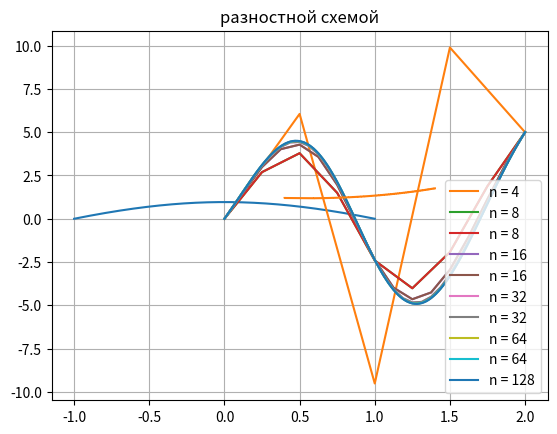

This chart was generated by the following Python code:
import numpy as np
import matplotlib.pyplot as plt

k = 2

a = np.sin(k)
b = np.cos(k)

A = -1
B = 1

def q(x):
    return (1 + b * x * x) / a

def f(x):
    return -1 / a

def p(x):
    return 0

def решить_разностной_схемой(p, q, f, A, B, Ua, Ub, n=2_000, *, check=True):
    if check and n > 2_000:
        n = 2_000

    h = (B - A) / n
    xs = [(round(x, 3) if check else x) for x in np.linspace(A, B, n + 1)]

    diags = [
        [(1 + h * p(x) / 2) for x in xs],
        [(1*h*h*q(x) - 2) for x in xs],
        [(1 - h * p(x) / 2) for x in xs]
    ]

    syst = []
    for _ in range(n+1):
        syst.append([0]*(n+1))

    syst[0][0] = 1
    syst[-1][-1] = 1

    i = 1
    j = 1
    while i < n:
        syst[i][j+1] = diags[2][i+1]    # k+1
        syst[i][j] = diags[1][i]      # k
        syst[i][j-1] = diags[0][i-1]    # k-1
        i += 1
        j += 1    

    vec = [h * h * f(x) for x in xs]
    vec[0] = Ua
    vec[-1] = Ub

    ys = np.linalg.solve(syst, vec)

    return xs, ys

xs, ys = решить_разностной_схемой(p, q, f, A, B, Ua=0, Ub=0)
n = len(xs)

grid_func = list(zip(xs, [round(y, 3) for y in ys]))

print('(x: y(x))')
print(f'''
{grid_func[:11]}...

...{grid_func[(n+1)//2 - 5: (n+1)//2 + 5 + 1]}...

...{grid_func[-11:]}
''' if len(grid_func) > 10 else grid_func)

plt.plot(xs, ys)
plt.title("разностной схемой")
plt.grid()
plt.show()


# u(a) = Ua
# u(b) = ub

A = 0
B = 2
Ua = 0
Ub = 5
eps = 0.05

def p(x):
    return np.exp(-x*x)

def q(x):
    return 5 * (2 + np.sin(2 * x))

def f(x):
    return np.exp(x) * (1 + np.sin(2 * x))


n = 4

xs_pre, ys_pre = решить_разностной_схемой(p, q, f, A, B, Ua, Ub, n=n, check=False)

found = False
while not found:
    n *= 2
    xs_post, ys_post = решить_разностной_схемой(p, q, f, A, B, Ua, Ub, n=n, check=False)

    tmp = ys_post[::2]

    for i in range(1, len(ys_pre) - 1):
        if abs(ys_pre[i] - tmp[i]) > eps:
            found = False
            break
        found = True

    plt.plot(xs_pre, ys_pre, label=f"n = {n//2}")
    plt.plot(xs_post, ys_post, label=f"{n = }")
    plt.title("разностной схемой")
    plt.legend()
    plt.grid()
    plt.show()
    
    xs_pre = xs_post[:]
    ys_pre = ys_post[:]

    if n > 2000:
        break

A = 0.4
B = 1.4
Ua = 1.2
Ub = ...

eps = 0.05

def p(x):
    return -0.5 * x

def q(x):
    return 1

def f(x):
    return 2

def решить_разностной_схемой3(p, q, f, A, B, Ua, Ub, n=2_000, *, check=True):
    if check and n > 2_000:
        n = 2_000

    h = (B - A) / n
    xs = [(round(x, 3) if check else x) for x in np.linspace(A, B, n + 1)]

    diags = [
        [(1 - h * p(x) / 2) for x in xs],
        [(1*h*h*q(x) - 2) for x in xs],
        [(1 + h * p(x) / 2) for x in xs],
    ]

    syst = []
    for _ in range(n+1):
        syst.append([0]*(n+1))

    syst[0][0] = 1
    syst[-1][-1] = 1

    i = 1
    j = 1
    while i < n:
        syst[i][j+1] = diags[2][i+1]    # k+1
        syst[i][j] = diags[1][i]      # k
        syst[i][j-1] = diags[0][i-1]    # k-1
        i += 1
        j += 1    
    syst[-1][-1] = 1+h
    syst[-1][-2] = -1

    vec = [h * h * f(x) for x in xs]
    vec[0] = Ua
    vec[-1] = 3.2 * h

    ys = np.linalg.solve(syst, vec)

    return xs, ys

xs, ys = решить_разностной_схемой3(p, q, f, A, B, Ua, Ub)

plt.plot(xs, ys)
plt.title("разностной схемой")
plt.grid()
plt.show()